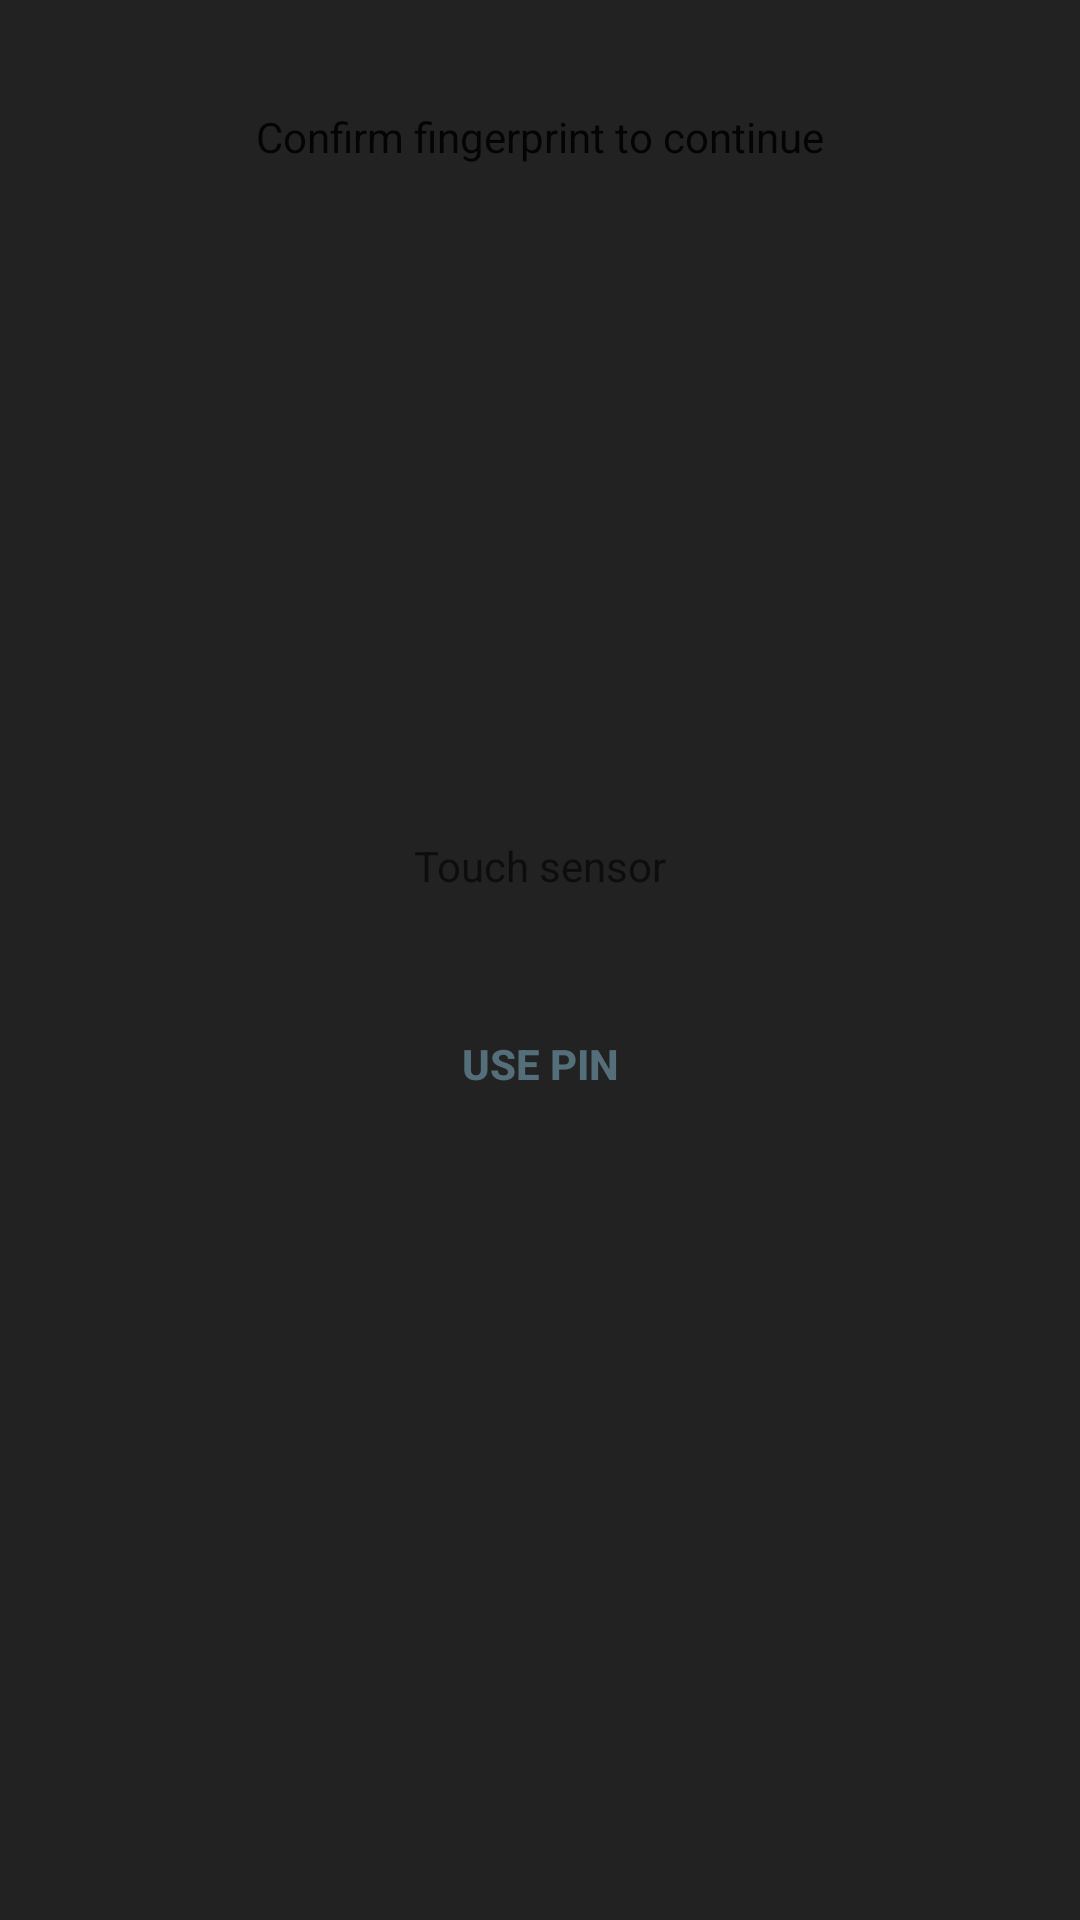

Produce the Android XML layout that renders to this screen, including the resource entries it uses.
<!-- AndroidManifest.xml: application theme AppTheme -->
<!-- res/layout/lock_fingerprint.xml -->
<?xml version="1.0" encoding="utf-8"?>
<androidx.constraintlayout.widget.ConstraintLayout xmlns:android="http://schemas.android.com/apk/res/android"
    xmlns:app="http://schemas.android.com/apk/res-auto"
    android:id="@+id/fingerprint_container"
    android:layout_width="match_parent"
    android:layout_height="match_parent"
    android:background="#222222"
    android:gravity="center_vertical">


    <Button
        android:id="@+id/use_pin"
        style="@style/BorderlessButton"
        android:layout_width="match_parent"
        android:layout_height="wrap_content"
        android:layout_marginTop="30dp"
        android:padding="10dp"
        android:text="@string/use_pin"
        android:textColor="@color/material_blue_gray"
        android:textStyle="bold"
        app:layout_constraintBottom_toBottomOf="parent"
        app:layout_constraintStart_toStartOf="parent"
        app:layout_constraintTop_toBottomOf="@id/fingerprint_status"
        app:layout_constraintVertical_bias="0.01" />

    <ImageView
        android:id="@+id/fingerprint_icon"
        android:layout_width="wrap_content"
        android:layout_height="wrap_content"
        android:layout_marginTop="164dp"
        android:src="@drawable/ic_fingerprint_white_48dp"
        app:tint="@color/material_blue_gray"
        app:layout_constraintHorizontal_bias="0.498"
        app:layout_constraintLeft_toLeftOf="parent"
        app:layout_constraintRight_toRightOf="parent"
        app:layout_constraintTop_toBottomOf="@+id/fingerprint_description" />

    <TextView
        android:id="@+id/fingerprint_status"
        android:layout_width="wrap_content"
        android:layout_height="wrap_content"
        android:layout_marginTop="60dp"
        android:text="@string/fingerprint_hint"
        android:textColor="?android:attr/textColorSecondary"
        app:layout_constraintLeft_toLeftOf="parent"
        app:layout_constraintRight_toRightOf="parent"
        app:layout_constraintTop_toBottomOf="@+id/fingerprint_icon" />

    <TextView
        android:id="@+id/fingerprint_description"
        android:layout_width="wrap_content"
        android:layout_height="wrap_content"
        android:layout_marginTop="36dp"
        android:text="@string/fingerprint_description"
        android:textColor="?android:attr/textColorPrimary"
        app:layout_constraintLeft_toLeftOf="parent"
        app:layout_constraintRight_toRightOf="parent"
        app:layout_constraintTop_toTopOf="parent" />
</androidx.constraintlayout.widget.ConstraintLayout>
<!-- resources referenced by this layout -->
<resources>
  <color name="material_blue_gray">#546E7A</color>
  <string name="fingerprint_description">Confirm fingerprint to continue</string>
  <string name="fingerprint_hint">Touch sensor</string>
  <string name="use_pin">Use PIN</string>
  <style name="BorderlessButton">
          <item name="android:background">@android:drawable/list_selector_background</item>
          <item name="android:paddingLeft">4dip</item>
          <item name="android:paddingRight">4dip</item>
          <item name="android:textSize">14sp</item>
      </style>
  <style name="AppTheme" parent="Theme.MaterialComponents.DayNight.DarkActionBar">
          <item name="android:fitsSystemWindows">true</item>
          <item name="android:tabWidgetStyle">@android:style/Widget.Holo.TabWidget</item>
      </style>
</resources>
